2-way image classification set "datasets" from GitHub (peterhsu2018/AIA_project); label vocabulary: abnormal, normal.

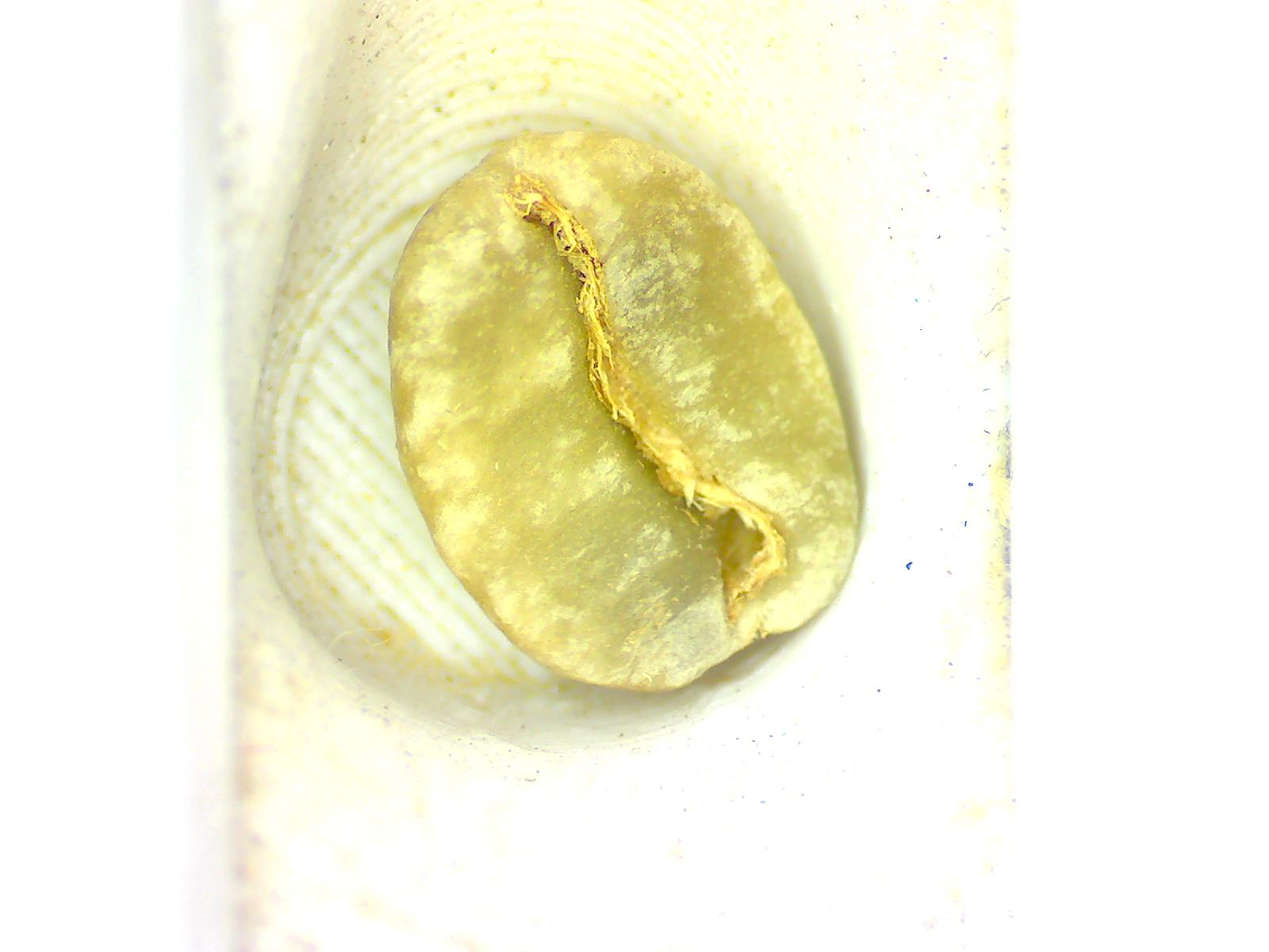
Label: normal

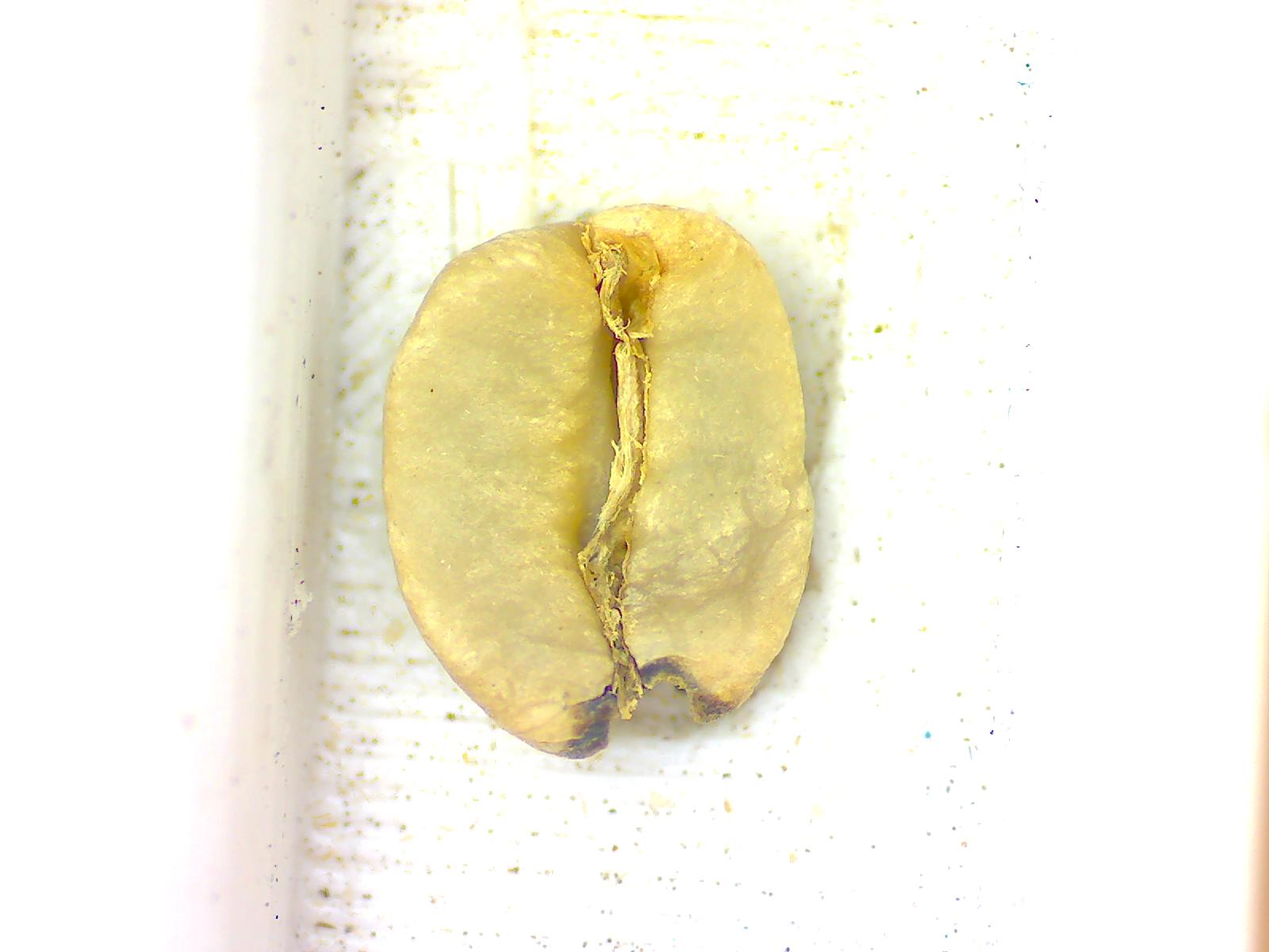
Label: abnormal

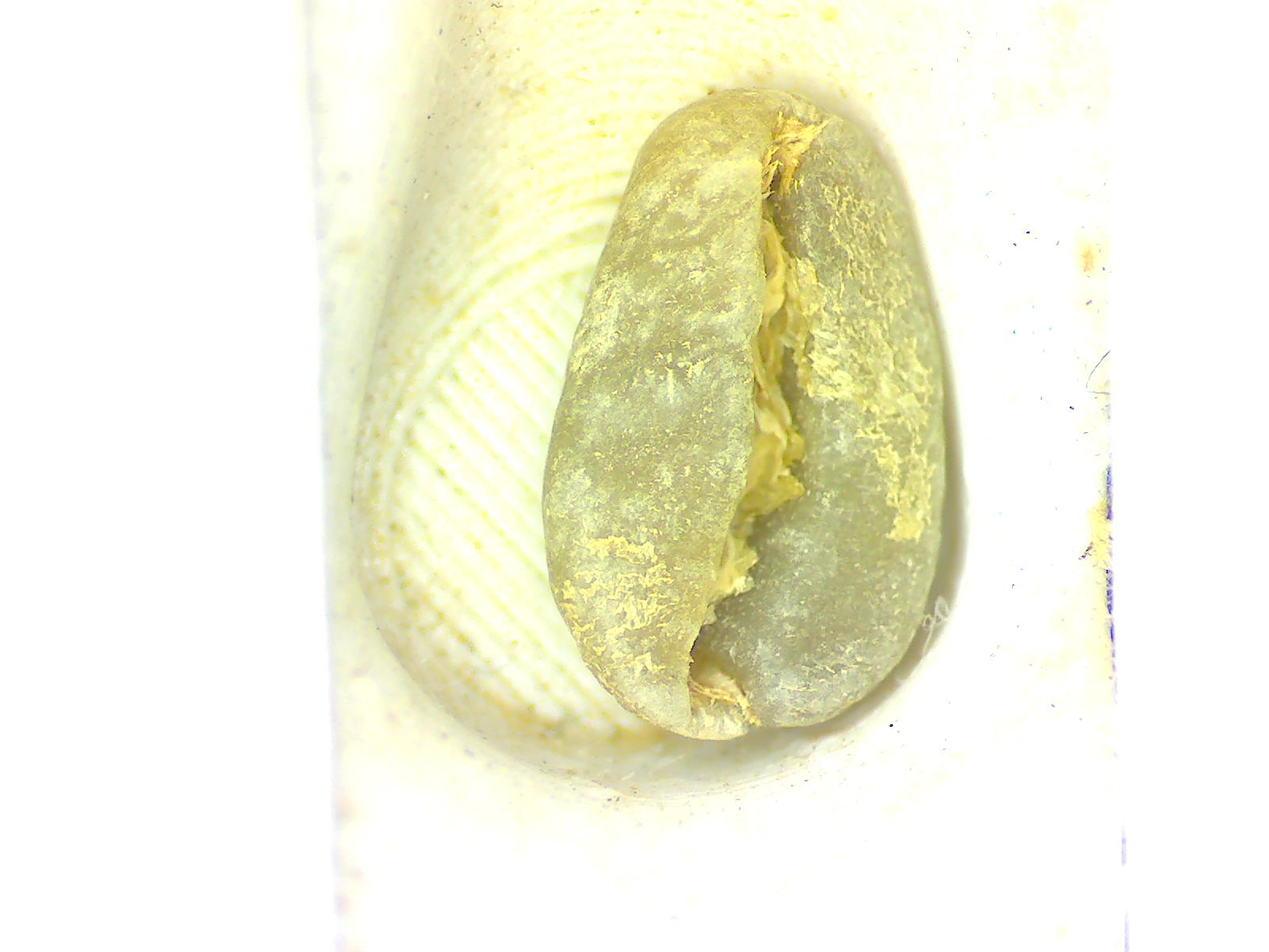
Label: normal

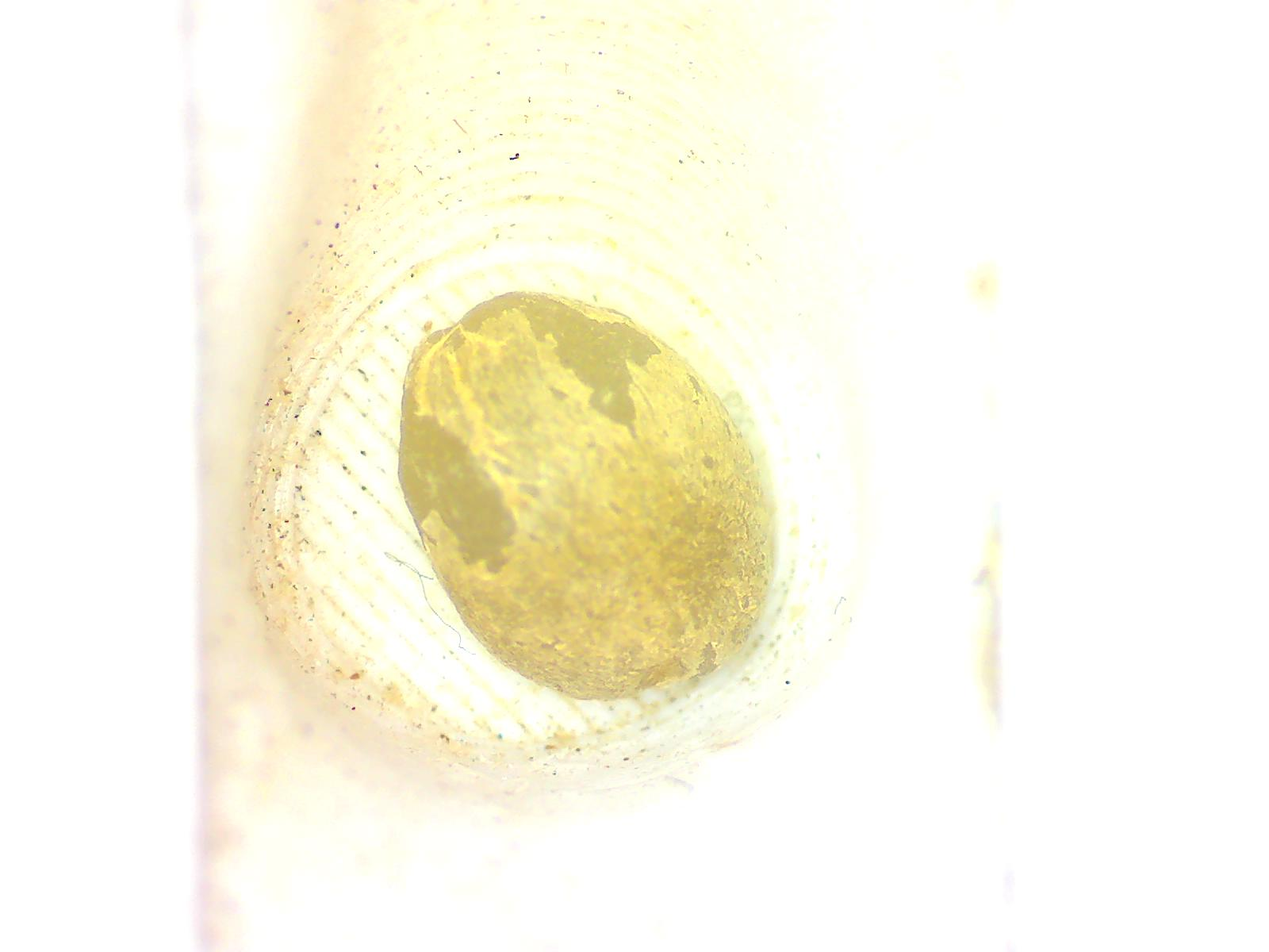
Label: normal

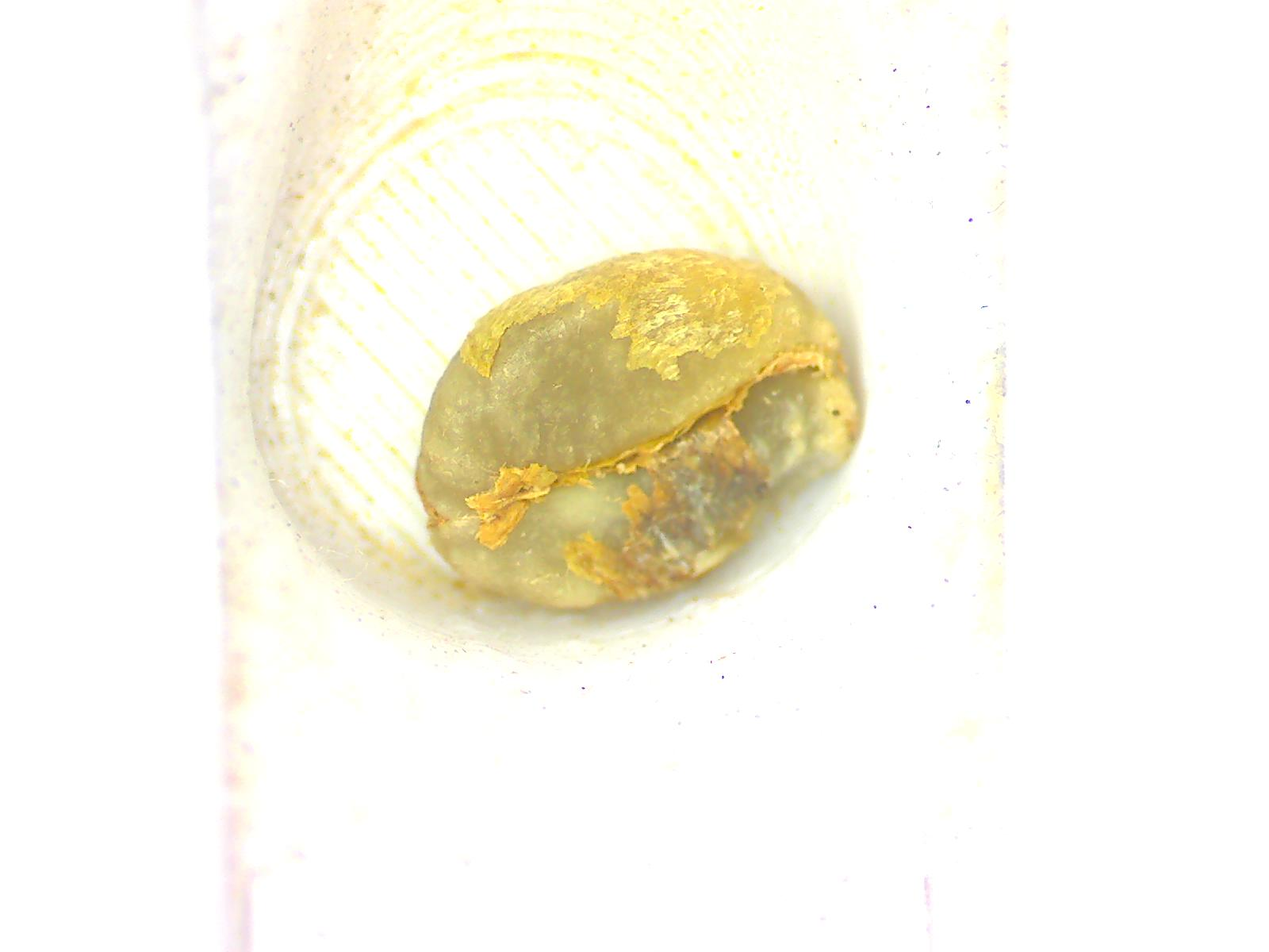
Label: abnormal

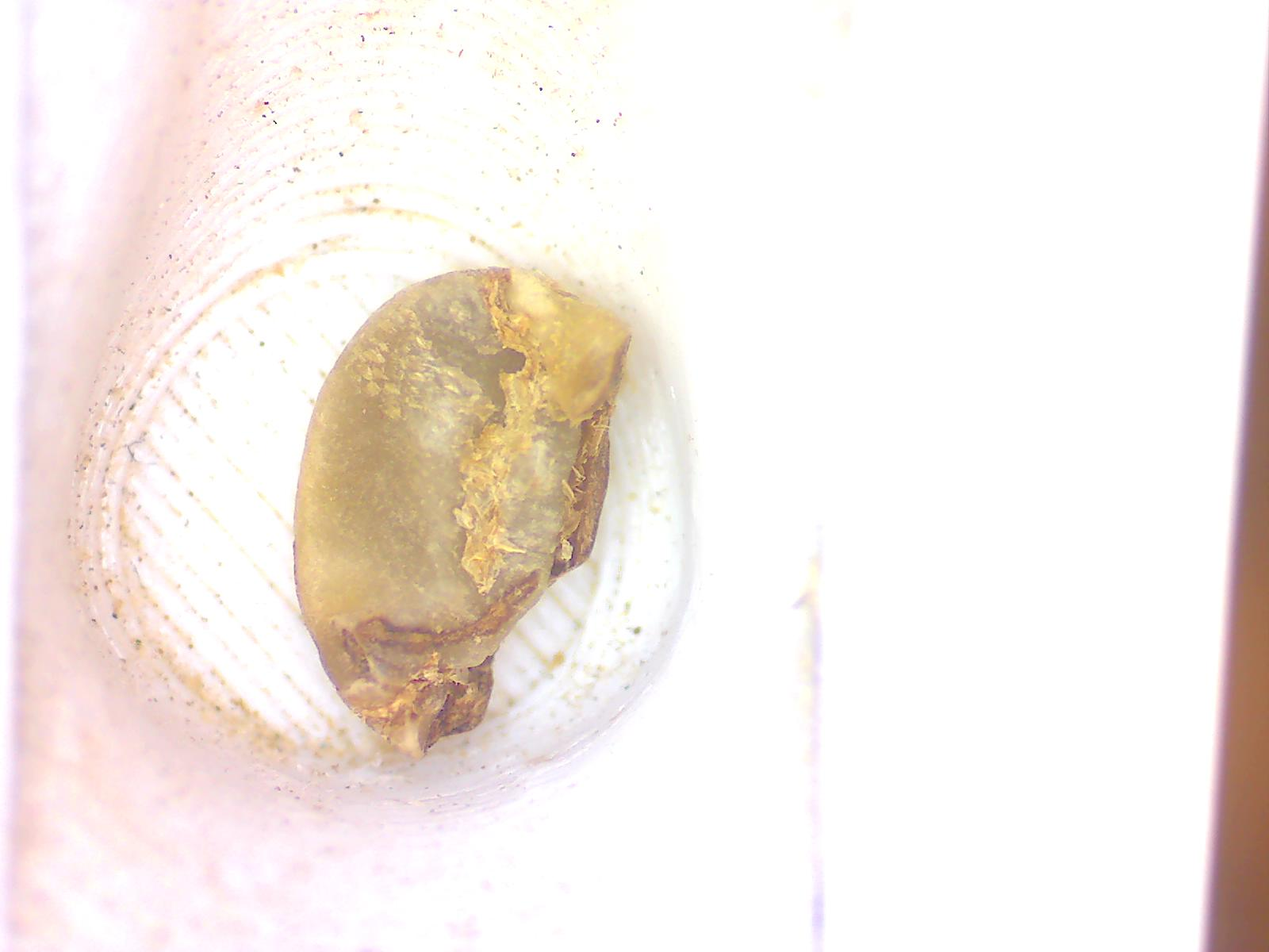
Label: abnormal
